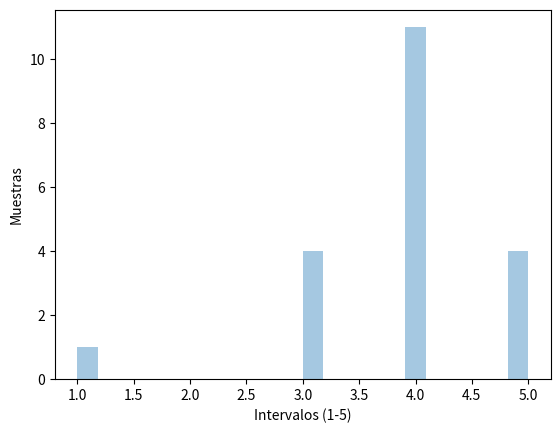

Here is the Python script that generated this plot:
#
# Distribucion  Binomial
# [redacted]

import matplotlib.pyplot as plt
import seaborn as sns
import numpy as np
a = np.random.binomial(n = 5, p = 0.7, size = 20)
print(a)
sns.distplot(a, hist=True, kde=False)
plt.ylabel('Muestras')
plt.xlabel('Intervalos (1-5)')
plt.show()